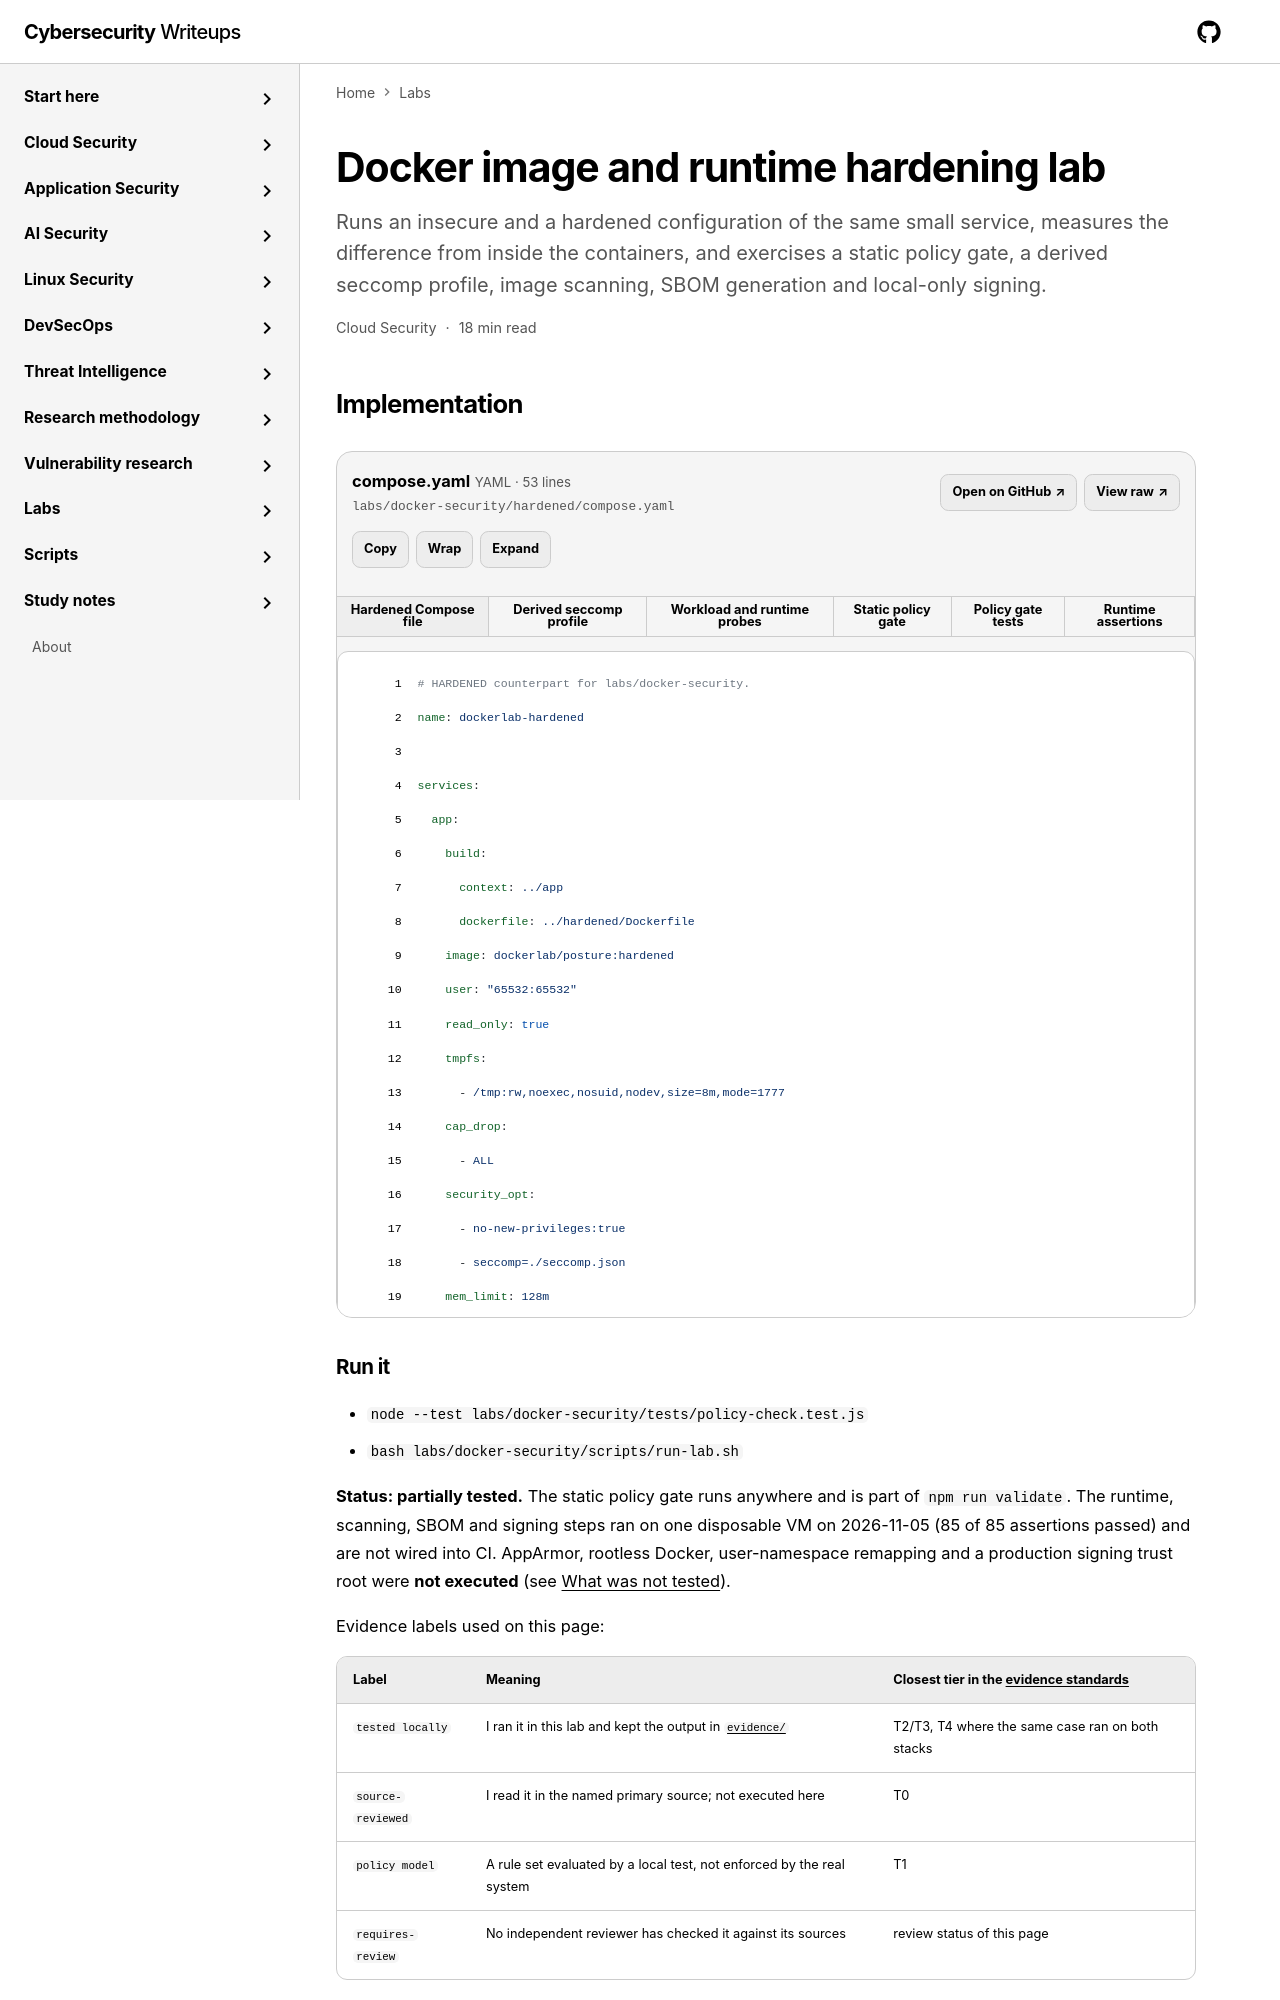

repository: jasonachkar/cybersecurity-writeups · page: labs/docker-security/index.html · generator: mkdocs

---
id: docker-security
title: Docker image and runtime hardening lab
navTitle: Docker security
domain: cloud-security
order: 65
summary: Runs an insecure and a hardened configuration of the same small service, measures the difference from inside the containers, and exercises a static policy gate, a derived seccomp profile, image scanning, SBOM generation and local-only signing.
implementationStatus: partially-tested
related:
  research: [supply-chain-sbom-signing, kubernetes-multi-tenancy]
  labs: [kubernetes-security, supply-chain]
sourceFiles:
  - { path: labs/docker-security/hardened/compose.yaml, label: Hardened Compose file, language: yaml, primary: true }
  - { path: labs/docker-security/hardened/seccomp.json, label: Derived seccomp profile, language: json }
  - { path: labs/docker-security/app/main.go, label: Workload and runtime probes, language: go }
  - { path: labs/docker-security/tests/policy-check.js, label: Static policy gate, language: javascript }
  - { path: labs/docker-security/tests/policy-check.test.js, label: Policy gate tests, language: javascript }
  - { path: labs/docker-security/tests/runtime_check.py, label: Runtime assertions, language: python }
runCommands:
  - node --test labs/docker-security/tests/policy-check.test.js
  - bash labs/docker-security/scripts/run-lab.sh
---

# Docker image and runtime hardening lab

**Status: partially tested.** The static policy gate runs anywhere and is part of `npm run validate`.
The runtime, scanning, SBOM and signing steps ran on one disposable VM on 2026-11-05 (85 of 85 assertions passed)
and are not wired into CI. AppArmor, rootless Docker, user-namespace remapping and a production signing trust
root were **not executed** (see [What was not tested](#what-was-not-tested)).

Evidence labels used on this page:

| Label | Meaning | Closest tier in the [evidence standards](../../research-methodology/evidence-standards.md) |
| --- | --- | --- |
| `tested locally` | I ran it in this lab and kept the output in [`evidence/`](https://github.com/jasonachkar/cybersecurity-writeups/tree/main/labs/docker-security/evidence) | T2/T3, T4 where the same case ran on both stacks |
| `source-reviewed` | I read it in the named primary source; not executed here | T0 |
| `policy model` | A rule set evaluated by a local test, not enforced by the real system | T1 |
| `requires-review` | No independent reviewer has checked it against its sources | review status of this page |
